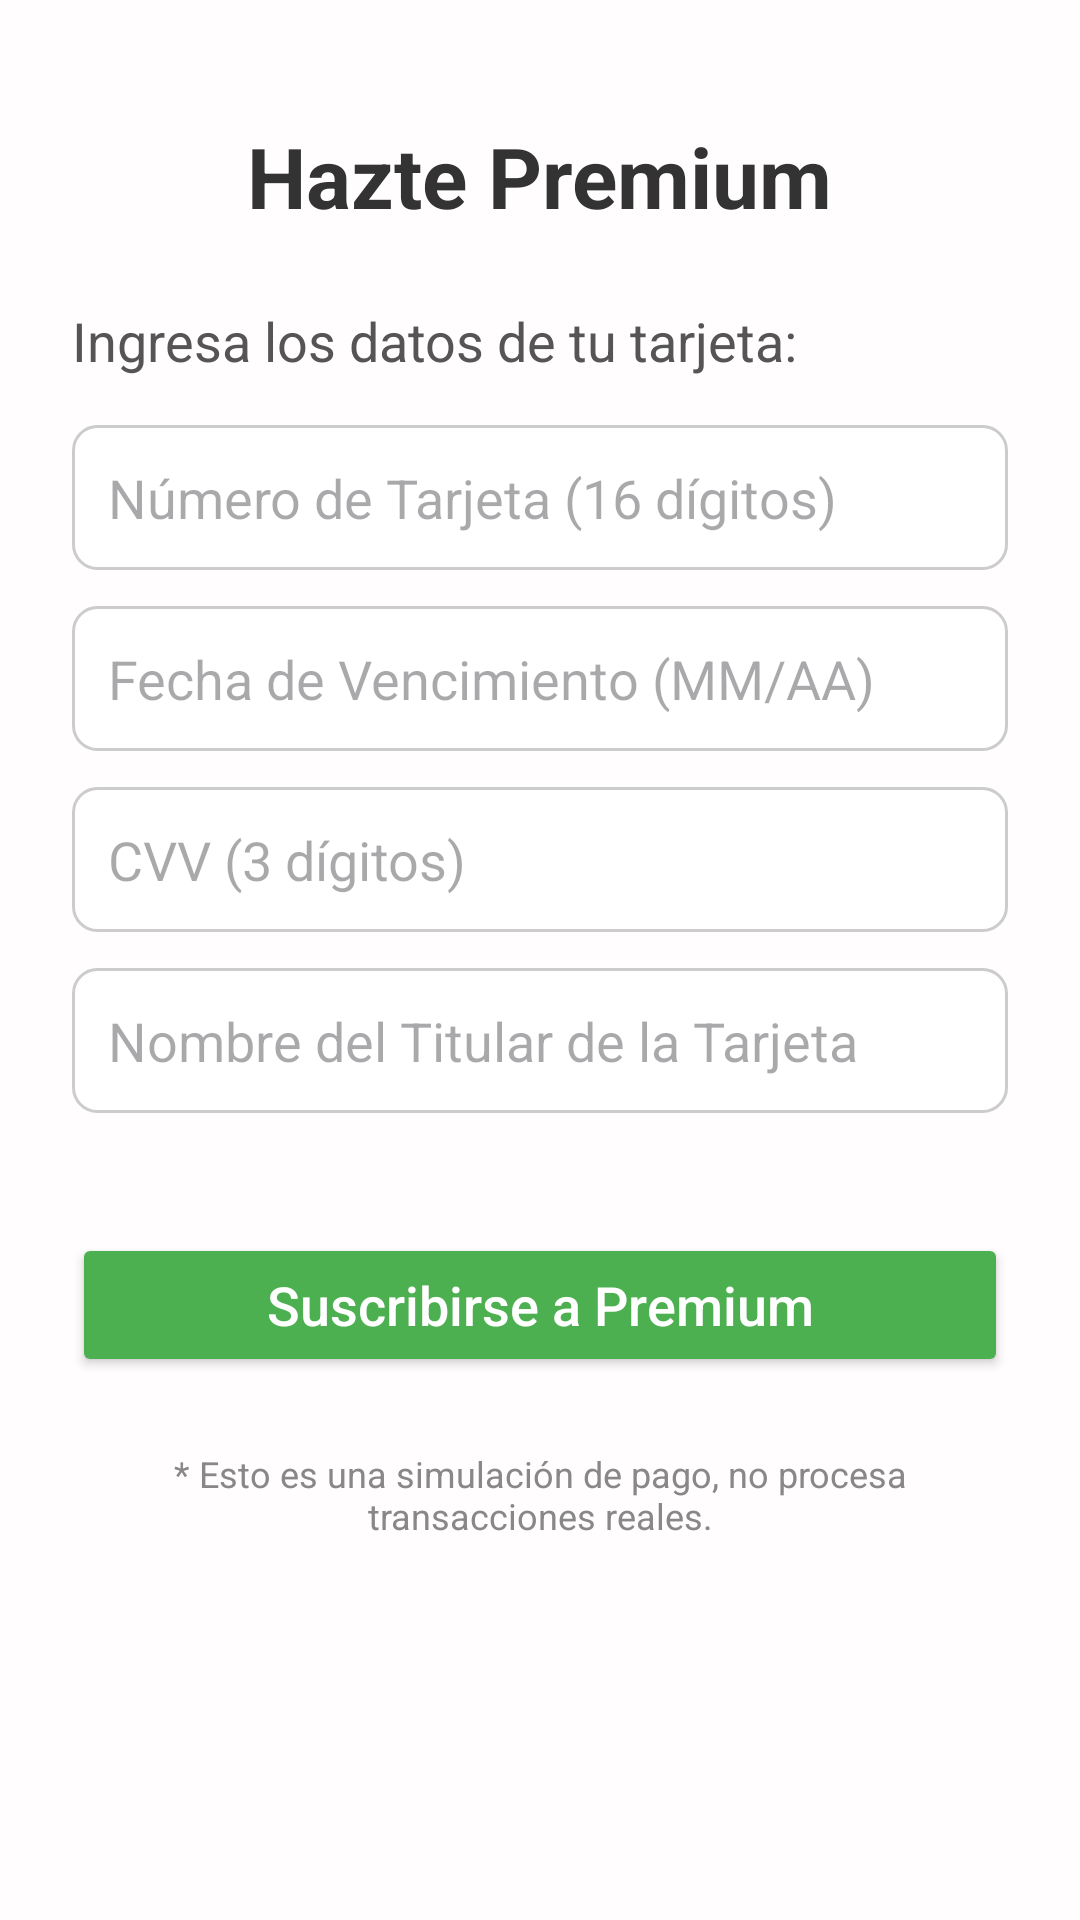

Reconstruct the res/layout file that produces this screen, plus the resources it refers to.
<!-- AndroidManifest.xml: application theme Theme.AcortadorUrlApp -->
<!-- res/layout/activity_premium.xml -->
<?xml version="1.0" encoding="utf-8"?>
<ScrollView xmlns:android="http://schemas.android.com/apk/res/android"
    xmlns:tools="http://schemas.android.com/tools"
    android:layout_width="match_parent"
    android:layout_height="match_parent"
    android:background="#FFFDFD"
    tools:context=".PremiumActivity">

    <LinearLayout
        android:layout_width="match_parent"
        android:layout_height="wrap_content"
        android:orientation="vertical"
        android:gravity="center_horizontal"
        android:padding="24dp">

        <TextView
            android:layout_width="wrap_content"
            android:layout_height="wrap_content"
            android:text="Hazte Premium"
            android:textSize="28sp"
            android:textStyle="bold"
            android:textColor="#333333"
            android:layout_marginTop="16dp"
            android:layout_marginBottom="24dp"/>

        <TextView
            android:layout_width="match_parent"
            android:layout_height="wrap_content"
            android:text="Ingresa los datos de tu tarjeta:"
            android:textSize="18sp"
            android:textColor="#555555"
            android:layout_marginBottom="16dp"/>

        <EditText
            android:id="@+id/etCardNumber"
            android:layout_width="match_parent"
            android:layout_height="wrap_content"
            android:hint="Número de Tarjeta (16 dígitos)"
            android:textColor="#000"
            android:inputType="number"
            android:maxLength="16"
            android:padding="12dp"
            android:background="@drawable/rounded_edittext"
            android:layout_marginBottom="12dp"
            android:autofillHints="creditCardNumber" />

        <EditText
            android:id="@+id/etExpiryDate"
            android:layout_width="match_parent"
            android:layout_height="wrap_content"
            android:hint="Fecha de Vencimiento (MM/AA)"
            android:textColor="#000"
            android:inputType="datetime"
            android:maxLength="5"
            android:padding="12dp"
            android:background="@drawable/rounded_edittext"
            android:layout_marginBottom="12dp"
            android:autofillHints="creditCardExpirationDate" />

        <EditText
            android:id="@+id/etCvv"
            android:layout_width="match_parent"
            android:layout_height="wrap_content"
            android:hint="CVV (3 dígitos)"
            android:inputType="numberPassword"
            android:textColor="#000"
            android:maxLength="3"
            android:padding="12dp"
            android:background="@drawable/rounded_edittext"
            android:layout_marginBottom="12dp"
            android:autofillHints="creditCardSecurityCode" />

        <EditText
            android:id="@+id/etCardHolderName"
            android:layout_width="match_parent"
            android:layout_height="wrap_content"
            android:hint="Nombre del Titular de la Tarjeta"
            android:textColor="#000"
            android:inputType="textPersonName|textCapWords"
            android:padding="12dp"
            android:background="@drawable/rounded_edittext"
            android:layout_marginBottom="24dp"
            android:autofillHints="creditCardHolderName" />

        <Button
            android:id="@+id/btnSubscribe"
            android:layout_width="match_parent"
            android:layout_height="wrap_content"
            android:text="Suscribirse a Premium"
            android:backgroundTint="#4CAF50"
            android:textColor="#FFFFFF"
            android:textSize="18sp"
            android:textAllCaps="false"
            android:paddingStart="24dp"
            android:paddingEnd="24dp"
            android:layout_marginTop="16dp"/>

        <TextView
            android:layout_width="wrap_content"
            android:layout_height="wrap_content"
            android:text="* Esto es una simulación de pago, no procesa transacciones reales."
            android:textSize="12sp"
            android:textColor="#888888"
            android:layout_marginTop="24dp"
            android:textAlignment="center"/>

    </LinearLayout>
</ScrollView>
<!-- resources referenced by this layout -->
<resources>
  <!-- drawable rounded_edittext (drawable) -->
  <?xml version="1.0" encoding="utf-8"?>
  <shape xmlns:android="http://schemas.android.com/apk/res/android"
      android:shape="rectangle">
      <solid android:color="#FFFFFF"/>
      <stroke android:width="1dp" android:color="#CCCCCC"/>
      <corners android:radius="8dp"/>
      <padding android:left="8dp" android:top="8dp" android:right="8dp" android:bottom="8dp"/>
  </shape>
  <style name="Theme.AcortadorUrlApp" parent="Base.Theme.AcortadorUrlApp" />
  <style name="Base.Theme.AcortadorUrlApp" parent="Theme.Material3.DayNight.NoActionBar">
          
          
      </style>
</resources>
